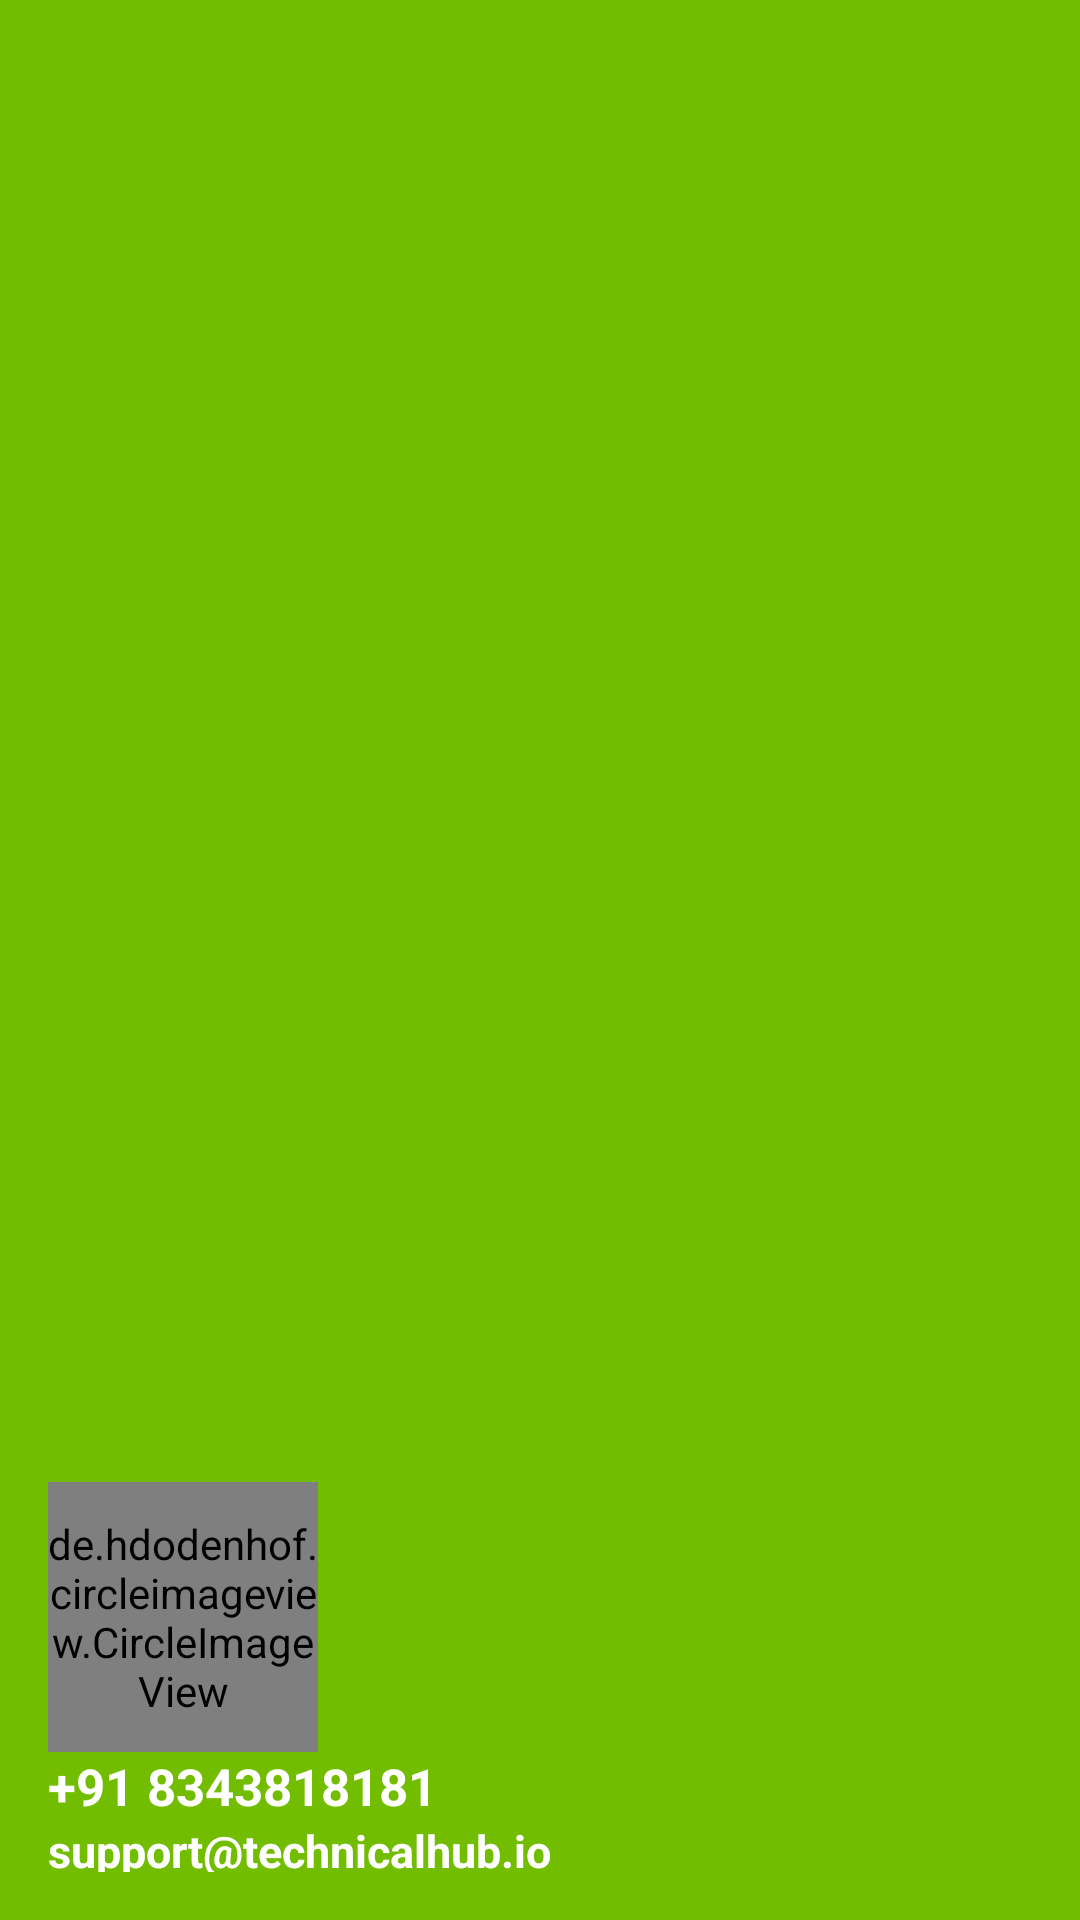

Layout XML and referenced resources for this Android screen:
<!-- AndroidManifest.xml: application theme Theme.DutySync -->
<!-- res/layout/nav_header.xml -->
<?xml version="1.0" encoding="utf-8"?>
<LinearLayout
    xmlns:android="http://schemas.android.com/apk/res/android"
    android:layout_width="match_parent"
    android:gravity="bottom"
    android:orientation="vertical"
    android:padding="16dp"
    android:background="#72bd00"
    android:theme="@style/ThemeOverlay.AppCompat.Dark"
    android:layout_height="200dp">

    <LinearLayout
        android:layout_width="match_parent"
        android:layout_height="180dp"
        android:orientation="horizontal">

        <LinearLayout
            android:layout_width="0dp"
            android:layout_height="match_parent"
            android:layout_weight="0">

        </LinearLayout>

        <LinearLayout
            android:layout_width="0dp"
            android:layout_height="match_parent"
            android:orientation="vertical"
            android:layout_weight="10">
            <de.hdodenhof.circleimageview.CircleImageView
                android:layout_width="90dp"
                android:layout_height="90dp"
                android:layout_marginTop="50dp"
                android:src="@drawable/logo" />
            <TextView
                android:layout_width="wrap_content"
                android:layout_height="wrap_content"
                android:textSize="17dp"
                android:drawableStart="@drawable/baseline_local_phone_24"
                android:textStyle="bold"
                android:drawablePadding="5dp"
                android:textColor="@color/white"
                android:text="+91 8343818181"/>
            <TextView
                android:layout_width="wrap_content"
                android:layout_height="wrap_content"
                android:textSize="15dp"
                android:drawableStart="@drawable/baseline_email_24"
                android:textStyle="bold"
                android:textColor="@color/white"
                android:drawablePadding="5dp"
                android:text="support@technicalhub.io"/>
        </LinearLayout>

    </LinearLayout>

</LinearLayout>
<!-- resources referenced by this layout -->
<resources>
  <!-- drawable logo: jpeg bitmap (drawable, 8886 bytes) -->
  <style name="Theme.DutySync" parent="Base.Theme.DutySync" />
  <style name="Base.Theme.DutySync" parent="Theme.Material3.DayNight.NoActionBar">
          
          
      </style>
  <!-- not gathered from this repository: default colours our renderer supplied (Android Studio template values) -->
  <color name="white">#FFFFFFFF</color>
</resources>
